Dataset: dataset (GitHub, MeenakshiVelip/counterfiet_note_detection). Classes: fake, real.

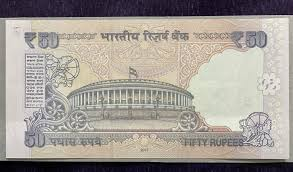
Label: real

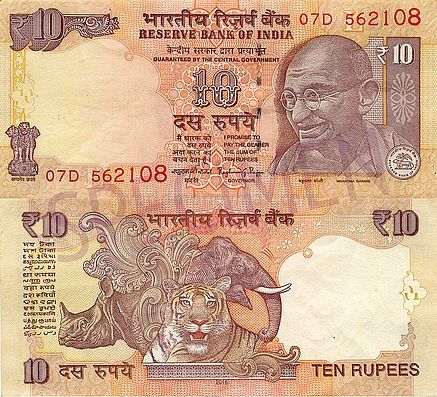
Label: real

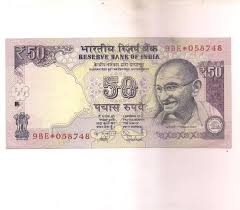
Label: real

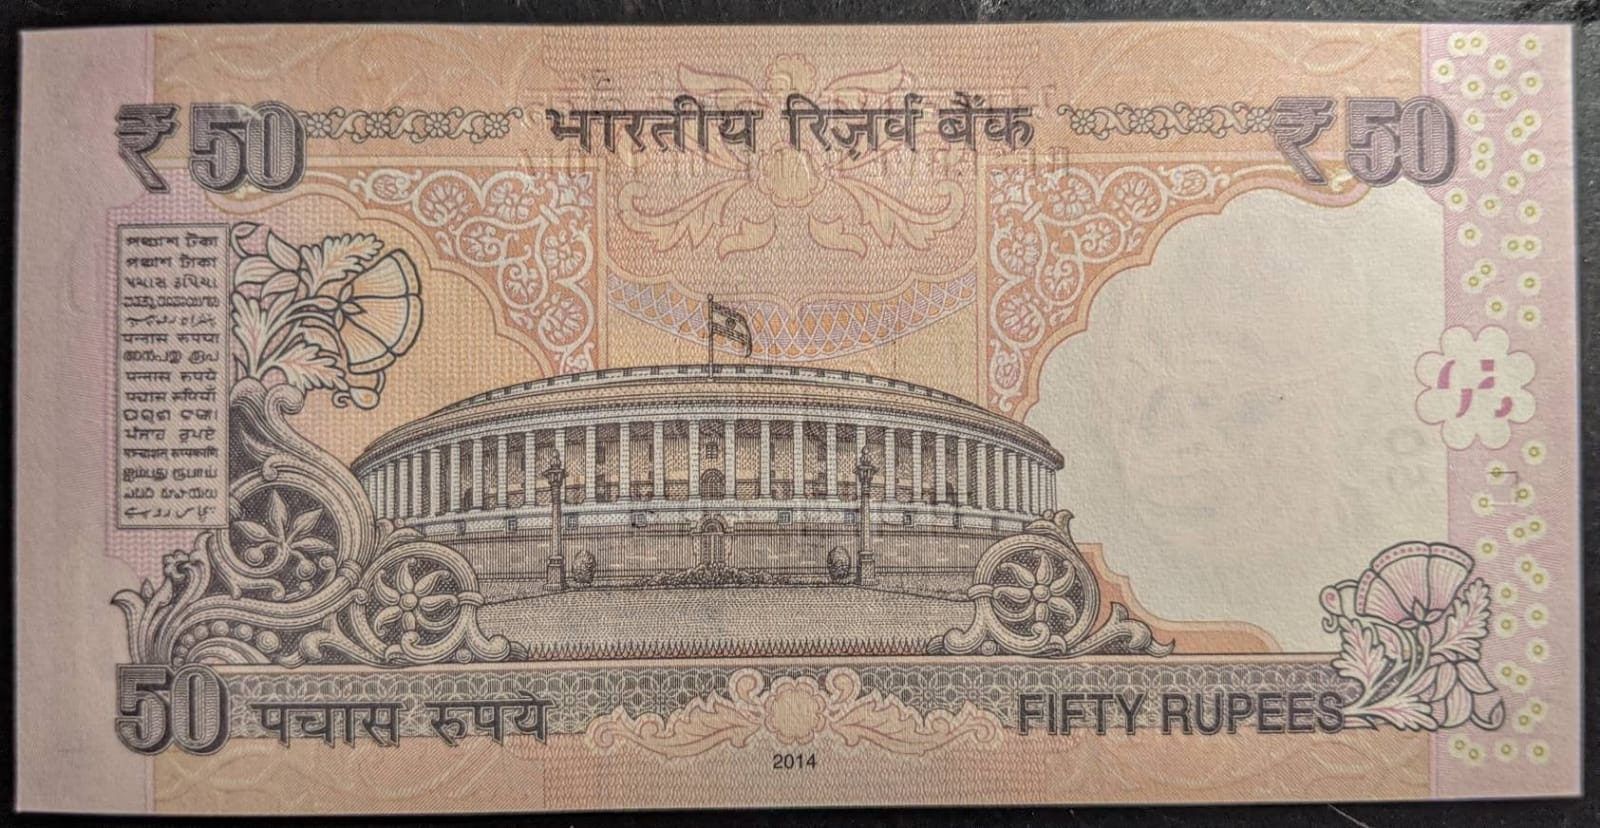
Label: real

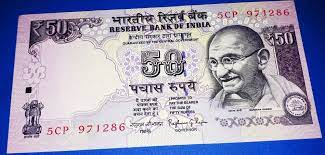
Label: real

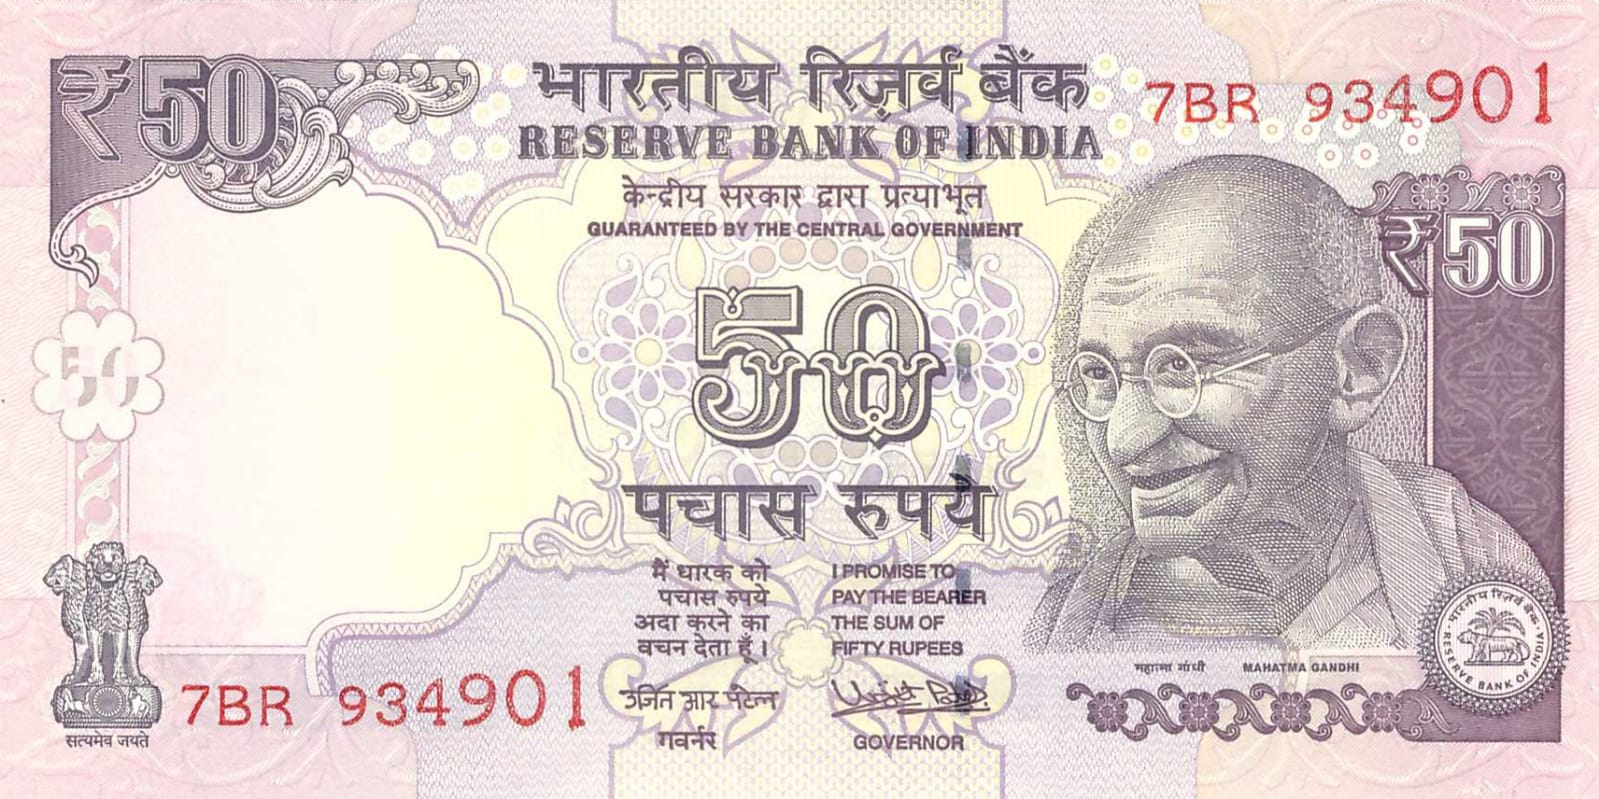
Label: real
